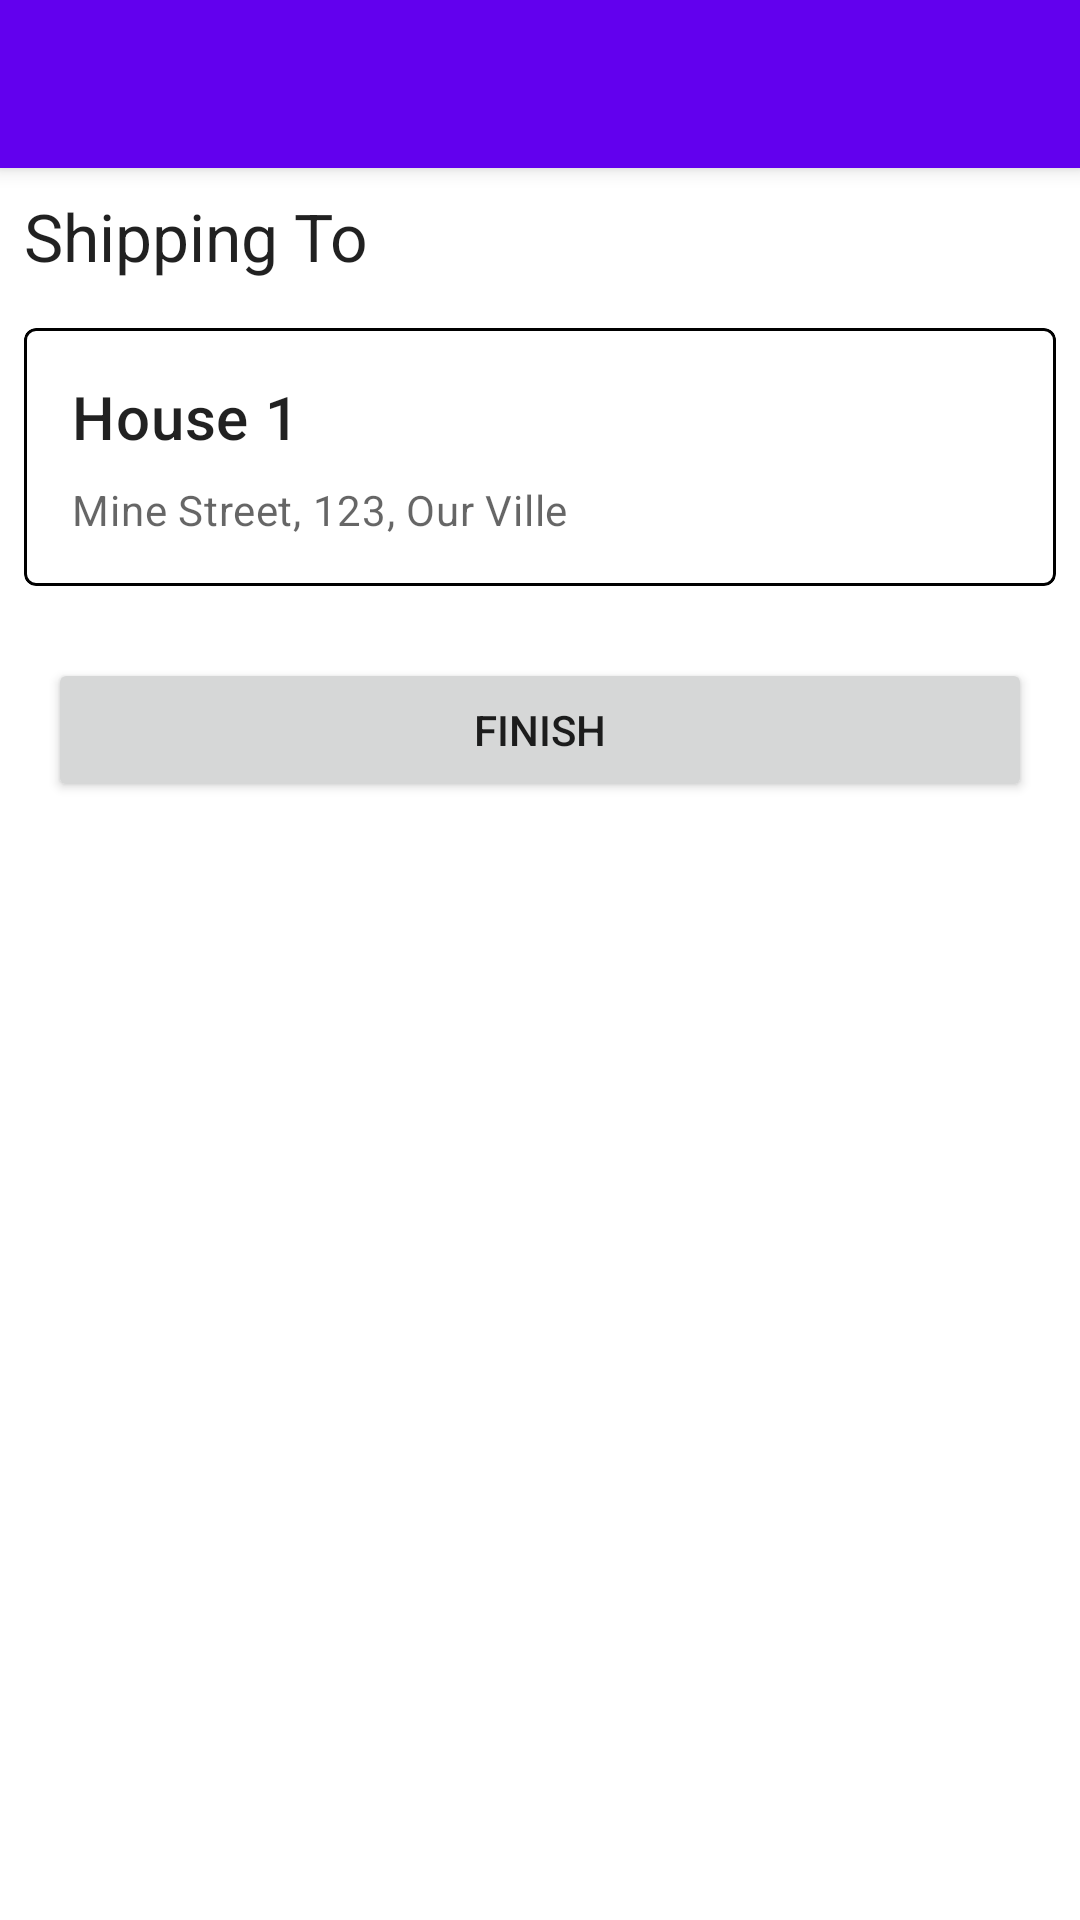

Produce the Android XML layout that renders to this screen, including the resource entries it uses.
<!-- AndroidManifest.xml: application theme Theme.ProjetoFinal -->
<!-- res/layout/activity_finish_purchase.xml -->
<?xml version="1.0" encoding="utf-8"?>
<androidx.coordinatorlayout.widget.CoordinatorLayout xmlns:android="http://schemas.android.com/apk/res/android"
    xmlns:app="http://schemas.android.com/apk/res-auto"
    xmlns:tools="http://schemas.android.com/tools"
    android:layout_width="match_parent"
    android:layout_height="match_parent"
    tools:context=".FinishPurchaseActivity">

    <com.google.android.material.appbar.AppBarLayout
        android:layout_width="match_parent"
        android:layout_height="wrap_content"
        style="@style/Widget.MaterialComponents.AppBarLayout.PrimarySurface"
        android:fitsSystemWindows="true">

        <com.google.android.material.appbar.MaterialToolbar
            android:id="@+id/backButtonPurchase"
            android:layout_width="match_parent"
            android:layout_height="?attr/actionBarSize"
            app:navigationIcon="@drawable/back_button_icon"
            style="@style/Widget.MaterialComponents.Toolbar.PrimarySurface"
            android:background="@android:color/transparent"
            android:elevation="0dp"/>

    </com.google.android.material.appbar.AppBarLayout>

    
    
    <androidx.core.widget.NestedScrollView
        android:layout_width="match_parent"
        android:layout_height="wrap_content"
        app:layout_behavior="@string/appbar_scrolling_view_behavior">


        <LinearLayout
            android:layout_width="match_parent"
            android:layout_height="wrap_content"
            android:orientation="vertical">

            <TextView
                android:id="@+id/textView6"
                android:layout_width="match_parent"
                android:layout_height="wrap_content"
                android:layout_margin="8dp"
                android:text="@string/localEntrega"
                android:textAppearance="@style/TextAppearance.AppCompat.Large" />

            <com.google.android.material.card.MaterialCardView
                android:layout_width="match_parent"
                android:layout_height="wrap_content"
                android:clickable="true"
                android:focusable="true"
                android:checkable="true"
                android:layout_margin="8dp"
                app:strokeWidth="1dp"
                app:strokeColor="@color/black"
                app:cardElevation="0dp"
                android:id="@+id/cardHome">

                <LinearLayout
                    android:layout_width="match_parent"
                    android:layout_height="wrap_content"
                    android:orientation="vertical"
                    android:padding="16dp">

                    
                    <TextView
                        android:layout_width="wrap_content"
                        android:layout_height="wrap_content"
                        android:text="@string/myHouse"
                        android:textAppearance="?attr/textAppearanceHeadline6"
                        />
                    <TextView
                        android:layout_width="wrap_content"
                        android:layout_height="wrap_content"
                        android:layout_marginTop="8dp"
                        android:text="@string/fakeAddress"
                        android:textAppearance="?attr/textAppearanceBody2"
                        android:textColor="?android:attr/textColorSecondary"
                        />

                </LinearLayout>

            </com.google.android.material.card.MaterialCardView>

            <Button
                android:id="@+id/btnFinishPurchase"
                android:layout_width="match_parent"
                android:layout_height="wrap_content"
                android:layout_margin="16dp"
                android:text="@string/finishPurchase" />

        </LinearLayout>
    </androidx.core.widget.NestedScrollView>

</androidx.coordinatorlayout.widget.CoordinatorLayout>
<!-- resources referenced by this layout -->
<resources>
  <string name="fakeAddress">Mine Street, 123, Our Ville</string>
  <string name="finishPurchase">Finish</string>
  <string name="localEntrega">Shipping To</string>
  <string name="myHouse">House 1</string>
  <style name="Theme.ProjetoFinal" parent="Theme.MaterialComponents.DayNight.DarkActionBar">
          
          <item name="colorPrimary">@color/purple_500</item>
          <item name="colorPrimaryVariant">@color/purple_700</item>
          <item name="colorOnPrimary">@color/white</item>
          
          <item name="colorSecondary">@color/teal_200</item>
          <item name="colorSecondaryVariant">@color/teal_700</item>
          <item name="colorOnSecondary">@color/black</item>
          
          <item name="android:statusBarColor" tools:targetApi="l">?attr/colorPrimaryVariant</item>
          
      </style>
  <!-- not gathered from this repository: default colours our renderer supplied (Android Studio template values) -->
  <color name="purple_500">#FF6200EE</color>
  <color name="purple_700">#FF3700B3</color>
  <color name="teal_200">#FF03DAC5</color>
  <color name="teal_700">#FF018786</color>
  <color name="black">#FF000000</color>
  <color name="white">#FFFFFFFF</color>
</resources>
